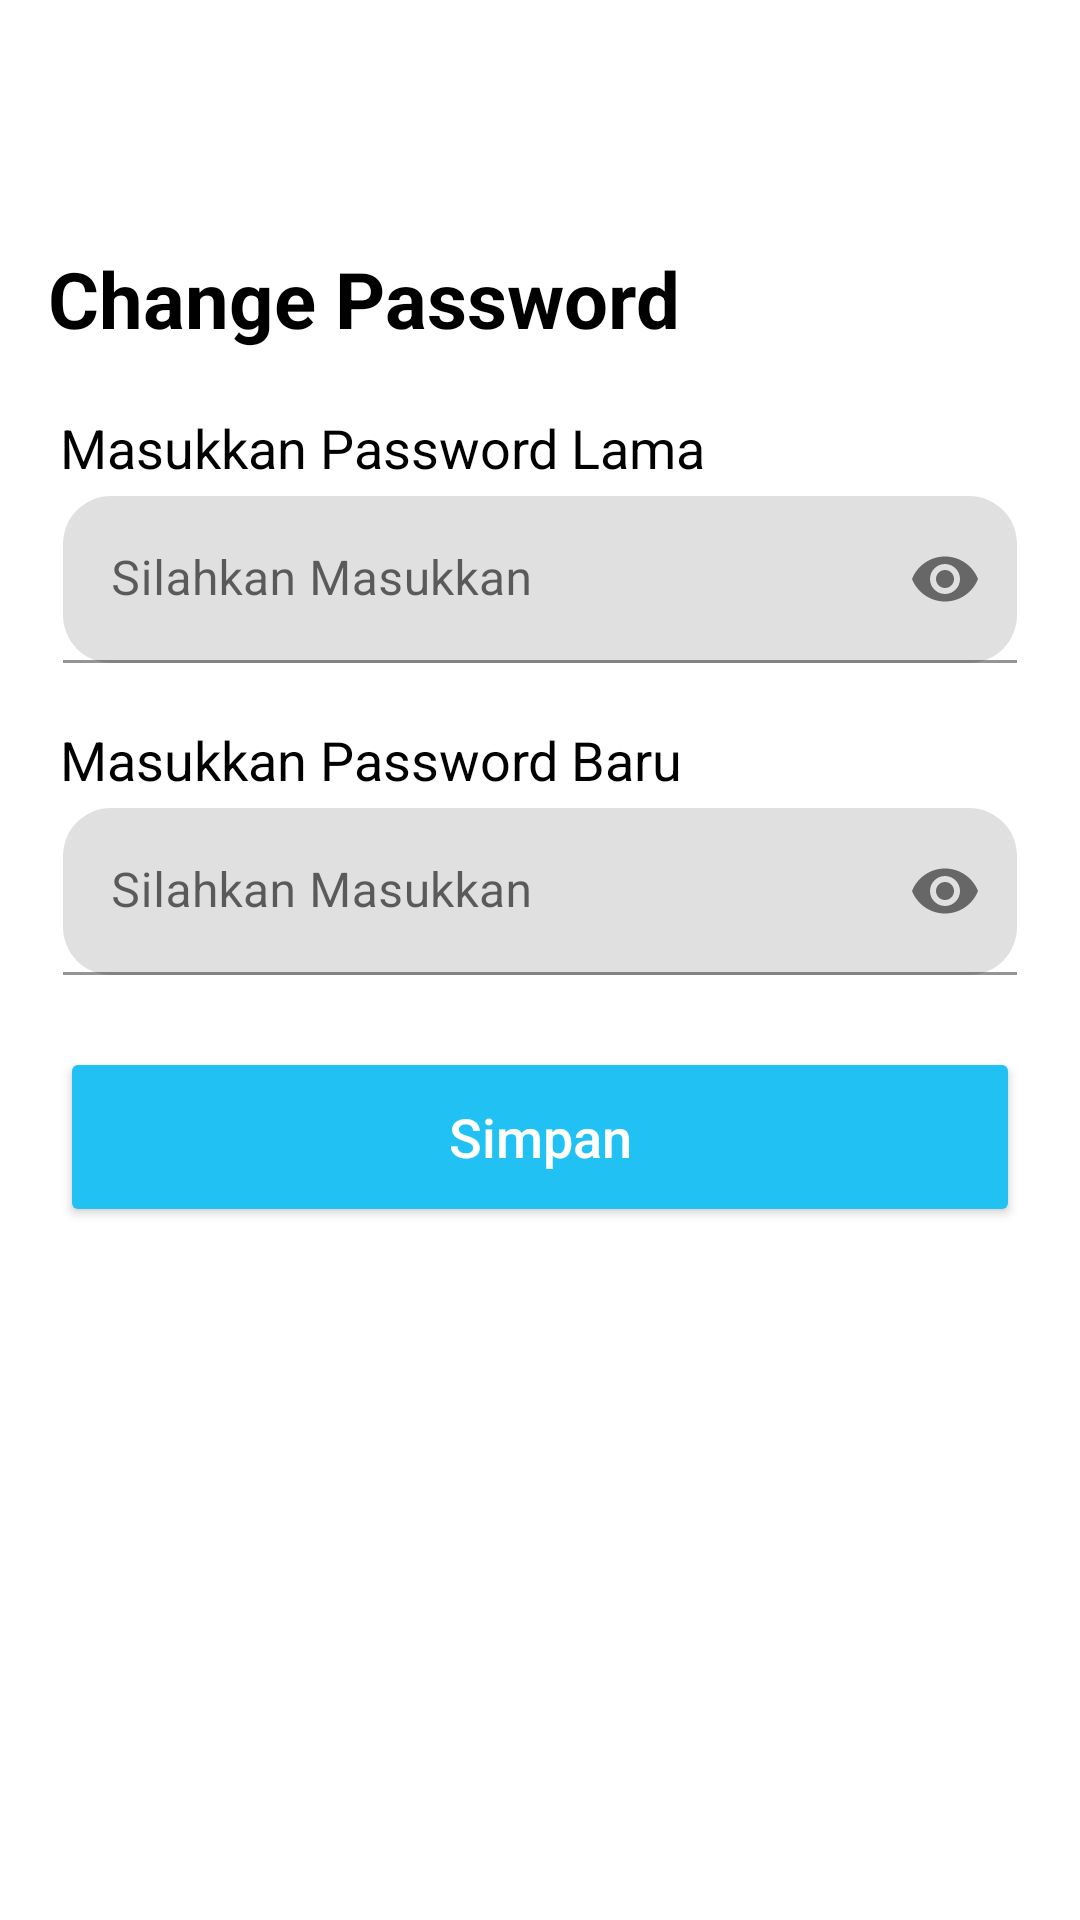

Here is an Android app screen rendered from its layout file. Give the layout XML and the strings, colors and styles it references.
<!-- AndroidManifest.xml: application theme Theme.EtuMarketByBuyer -->
<!-- res/layout/fragment_change_pass.xml -->
<?xml version="1.0" encoding="utf-8"?>
<androidx.constraintlayout.widget.ConstraintLayout xmlns:android="http://schemas.android.com/apk/res/android"
    xmlns:app="http://schemas.android.com/apk/res-auto"
    xmlns:tools="http://schemas.android.com/tools"
    android:layout_width="match_parent"
    android:layout_height="match_parent"
    tools:context=".ChangePassFragment">


    <ImageView
        android:id="@+id/iv_iconback"
        android:layout_width="32dp"
        android:layout_height="32dp"
        android:layout_marginStart="20dp"
        android:layout_marginTop="30dp"
        android:src="@drawable/ic_baseline_arrow_back_24"
        app:layout_constraintLeft_toLeftOf="parent"
        app:layout_constraintTop_toTopOf="parent"
        tools:ignore="ContentDescription" />

    <TextView
        android:id="@+id/tv_reset"
        android:layout_width="wrap_content"
        android:layout_height="wrap_content"
        android:layout_marginLeft="16dp"
        android:layout_marginTop="20dp"
        android:text="Change Password"
        android:textColor="@color/black"
        android:textSize="26sp"
        android:textStyle="bold"
        app:layout_constraintLeft_toLeftOf="parent"
        app:layout_constraintTop_toBottomOf="@id/iv_iconback" />


    <TextView
        android:id="@+id/tv_pass"
        android:layout_width="wrap_content"
        android:layout_height="wrap_content"
        android:layout_marginStart="20dp"
        android:layout_marginTop="20dp"
        android:text="Masukkan Password Lama"
        android:textColor="@color/black"
        android:textSize="18sp"
        app:layout_constraintLeft_toLeftOf="parent"
        app:layout_constraintTop_toBottomOf="@+id/tv_reset" />

    <com.google.android.material.textfield.TextInputLayout
        android:id="@+id/et_pass"
        android:layout_width="0dp"
        android:layout_height="wrap_content"
        android:layout_marginStart="21dp"
        android:layout_marginEnd="21dp"
        android:layout_marginTop="4dp"
        app:boxCornerRadiusBottomEnd="16dp"
        app:boxCornerRadiusBottomStart="16dp"
        app:boxCornerRadiusTopEnd="16dp"
        app:boxCornerRadiusTopStart="16dp"
        app:errorEnabled="false"
        app:passwordToggleEnabled="true"
        app:layout_constraintEnd_toEndOf="parent"
        app:layout_constraintStart_toStartOf="parent"
        app:layout_constraintTop_toBottomOf="@+id/tv_pass">

        <com.google.android.material.textfield.TextInputEditText
            android:id="@+id/input_passlama"
            android:layout_width="match_parent"
            android:layout_height="wrap_content"
            android:hint="Silahkan Masukkan"
            android:inputType="textPassword" />
    </com.google.android.material.textfield.TextInputLayout>

    <TextView
        android:id="@+id/tv_confirm"
        android:layout_width="wrap_content"
        android:layout_height="wrap_content"
        android:layout_marginStart="20dp"
        android:layout_marginTop="20dp"
        android:text="Masukkan Password Baru"
        android:textColor="@color/black"
        android:textSize="18sp"
        app:layout_constraintLeft_toLeftOf="parent"
        app:layout_constraintTop_toBottomOf="@id/et_pass" />

    <com.google.android.material.textfield.TextInputLayout
        android:id="@+id/et_confirm"
        android:layout_width="0dp"
        android:layout_height="wrap_content"
        android:layout_marginStart="21dp"
        android:layout_marginEnd="21dp"
        android:layout_marginTop="4dp"
        app:boxCornerRadiusBottomEnd="16dp"
        app:boxCornerRadiusBottomStart="16dp"
        app:boxCornerRadiusTopEnd="16dp"
        app:boxCornerRadiusTopStart="16dp"
        app:errorEnabled="false"
        app:layout_constraintEnd_toEndOf="parent"
        app:layout_constraintStart_toStartOf="parent"
        app:layout_constraintTop_toBottomOf="@+id/tv_confirm"
        app:passwordToggleEnabled="true">

        <com.google.android.material.textfield.TextInputEditText
            android:id="@+id/input_passbaru"
            android:layout_width="match_parent"
            android:layout_height="wrap_content"
            android:hint="Silahkan Masukkan"
            android:inputType="textPassword" />
    </com.google.android.material.textfield.TextInputLayout>

    <Button
        android:id="@+id/btn_save"
        android:layout_width="match_parent"
        android:layout_height="60dp"
        android:layout_marginHorizontal="20dp"
        android:layout_marginTop="24dp"
        android:backgroundTint="@color/blue"
        android:text="Simpan"
        android:textAllCaps="false"
        android:textColor="@color/white"
        android:textSize="18sp"
        app:layout_constraintLeft_toLeftOf="parent"
        app:layout_constraintRight_toRightOf="parent"
        app:layout_constraintTop_toBottomOf="@id/et_confirm" />



</androidx.constraintlayout.widget.ConstraintLayout>
<!-- resources referenced by this layout -->
<resources>
  <color name="black">#FF000000</color>
  <color name="blue">#21C2F3</color>
  <color name="white">#FFFFFFFF</color>
  <style name="Theme.EtuMarketByBuyer" parent="Theme.MaterialComponents.DayNight.NoActionBar">
          
          <item name="colorPrimary">@color/purple_500</item>
          <item name="colorPrimaryVariant">@color/purple_700</item>
          <item name="colorOnPrimary">@color/white</item>
          
          <item name="colorSecondary">@color/teal_200</item>
          <item name="colorSecondaryVariant">@color/teal_700</item>
          <item name="colorOnSecondary">@color/black</item>
          
          <item name="android:statusBarColor" tools:targetApi="l">?attr/colorPrimaryVariant</item>
          
      </style>
  <color name="purple_500">#FF6200EE</color>
  <color name="purple_700">#FF3700B3</color>
  <color name="teal_200">#FF03DAC5</color>
  <color name="teal_700">#FF018786</color>
</resources>
